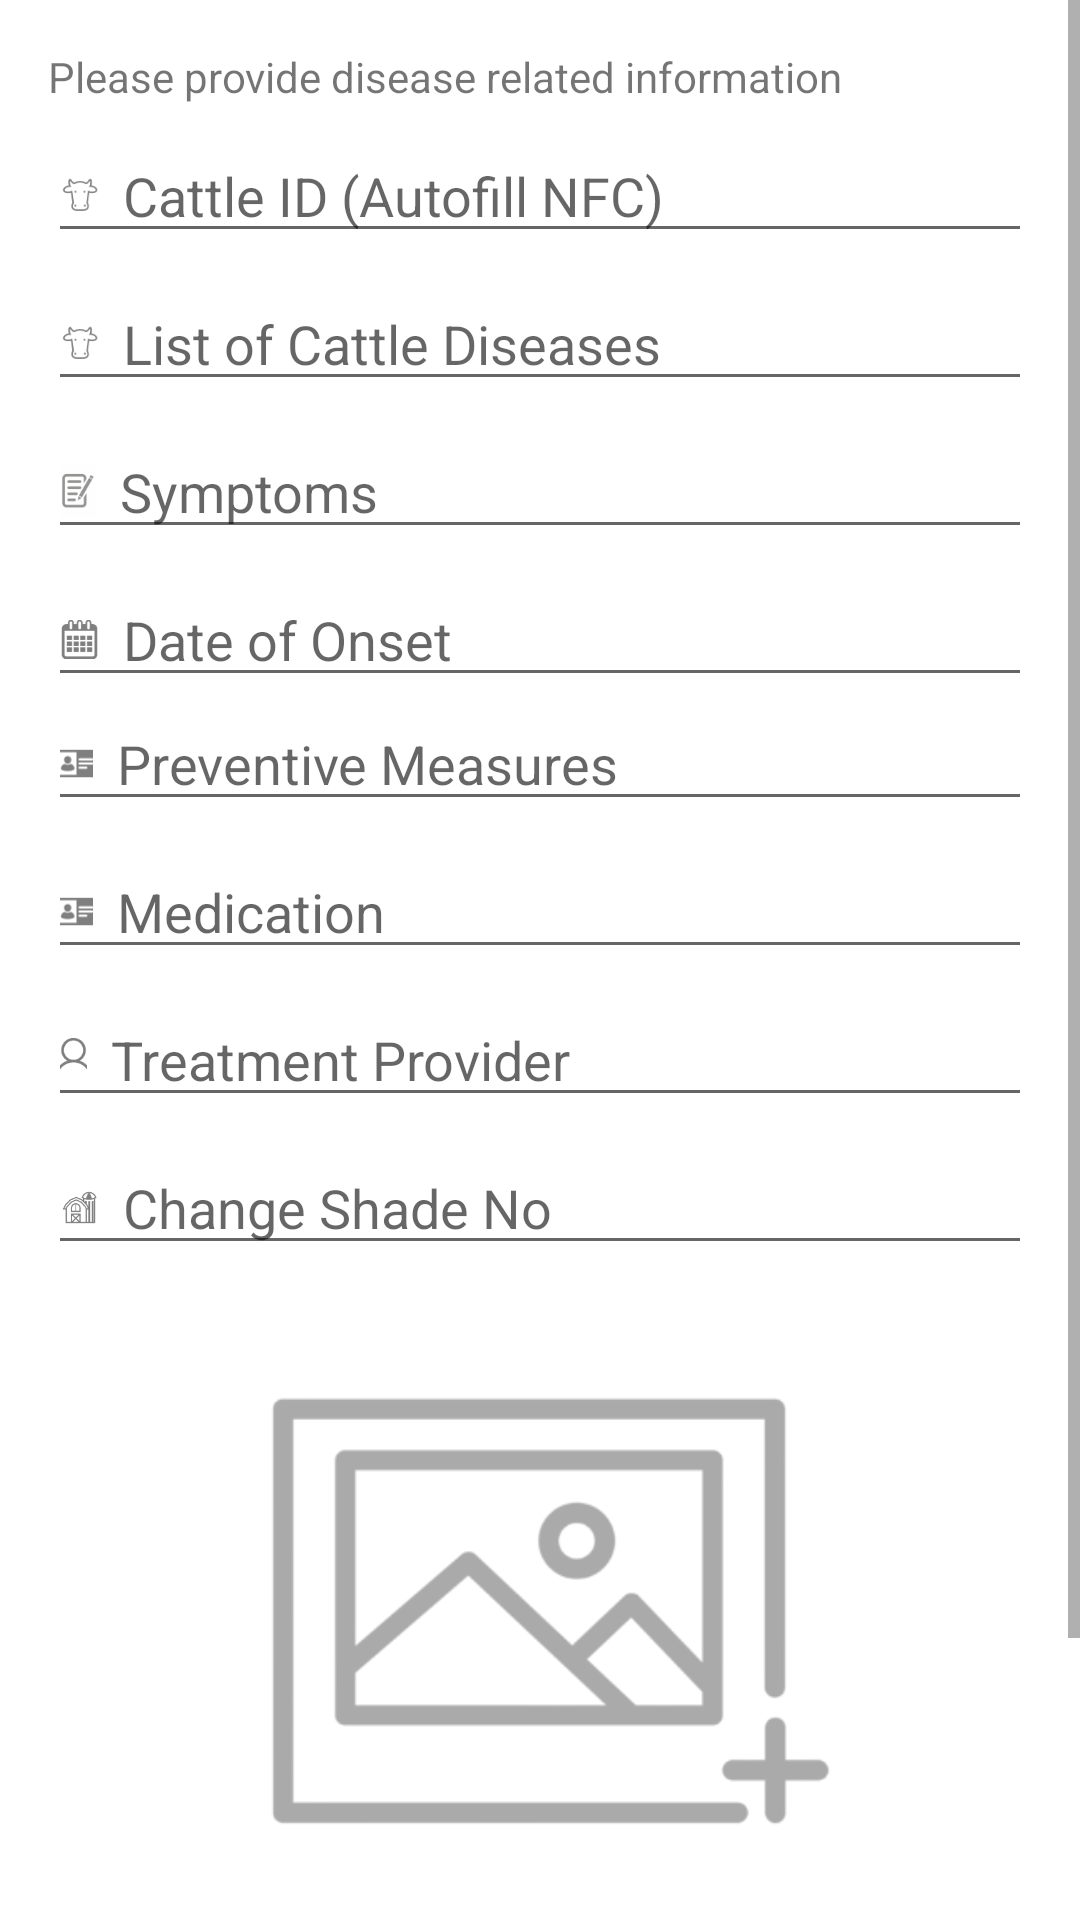

The Android layout XML behind this screen, and the referenced resources:
<!-- AndroidManifest.xml: application theme Theme.CattleSense -->
<!-- res/layout/activity_diseases.xml -->
<?xml version="1.0" encoding="utf-8"?>
<androidx.constraintlayout.widget.ConstraintLayout xmlns:android="http://schemas.android.com/apk/res/android"
    xmlns:app="http://schemas.android.com/apk/res-auto"
    xmlns:tools="http://schemas.android.com/tools"
    android:layout_width="match_parent"
    android:layout_height="match_parent"
    tools:context=".ui.activity.DiseasesActivity">

  <ScrollView
      android:layout_width="0dp"
      android:layout_height="0dp"
      app:layout_constraintBottom_toBottomOf="parent"
      app:layout_constraintEnd_toEndOf="parent"
      app:layout_constraintStart_toStartOf="parent"
      app:layout_constraintTop_toTopOf="parent">

    <LinearLayout
        android:layout_width="match_parent"
        android:layout_height="wrap_content"
        android:layout_margin="16dp"
        android:orientation="vertical">

      <TextView
          android:layout_width="match_parent"
          android:layout_height="wrap_content"
          android:text="@string/please_provide_disease_related_information" />

      <EditText
          android:id="@+id/cattleIDEditText"
          android:layout_width="match_parent"
          android:layout_height="wrap_content"
          android:layout_marginTop="8dp"
          android:autofillHints="username"
          android:drawableStart="@drawable/ic_cattle_head"
          android:drawablePadding="8dp"
          android:hint="@string/cattle_id_autofill_nfc"
          android:inputType="text" />

      <EditText
          android:id="@+id/diseaseListEditText"
          android:layout_width="match_parent"
          android:layout_height="wrap_content"
          android:layout_marginTop="8dp"
          android:autofillHints="name"
          android:drawableStart="@drawable/ic_cattle_head"
          android:drawablePadding="8dp"
          android:hint="@string/list_of_cattle_diseases"
          android:inputType="textPersonName" />

      <EditText
          android:id="@+id/symptomsEditText"
          android:layout_width="match_parent"
          android:layout_height="wrap_content"
          android:layout_marginTop="8dp"
          android:autofillHints="name"
          android:drawableStart="@drawable/ic_note"
          android:drawablePadding="8dp"
          android:hint="@string/symptoms"
          android:inputType="text" />

      <EditText
          android:id="@+id/onsetDateEditText"
          android:layout_width="match_parent"
          android:layout_height="wrap_content"
          android:layout_marginTop="8dp"
          android:autofillHints="creditCardExpirationDate"
          android:drawableStart="@drawable/ic_calendar"
          android:drawablePadding="8dp"
          android:hint="@string/date_of_onset"
          android:inputType="date" />

      <EditText
          android:id="@+id/preventiveMeasuresEditText"
          android:layout_width="match_parent"
          android:layout_height="wrap_content"
          android:autofillHints="name"
          android:drawableStart="@drawable/ic_id"
          android:drawablePadding="8dp"
          android:hint="@string/preventive_measures"
          android:inputType="text" />

      <EditText
          android:id="@+id/medicationEditText"
          android:layout_width="match_parent"
          android:layout_height="wrap_content"
          android:layout_marginTop="8dp"
          android:autofillHints="name"
          android:drawableStart="@drawable/ic_id"
          android:drawablePadding="8dp"
          android:hint="@string/medication"
          android:inputType="text" />

      <EditText
          android:id="@+id/treatmentProviderEditText"
          android:layout_width="match_parent"
          android:layout_height="wrap_content"
          android:layout_marginTop="8dp"
          android:autofillHints="name"
          android:drawableStart="@drawable/ic_person"
          android:drawablePadding="8dp"
          android:hint="@string/treatment_provider"
          android:inputType="textPersonName" />

      <EditText
          android:id="@+id/changeShadeNoEditText"
          android:layout_width="match_parent"
          android:layout_height="wrap_content"
          android:layout_marginTop="8dp"
          android:autofillHints="creditCardNumber"
          android:drawableStart="@drawable/ic_farm"
          android:drawablePadding="8dp"
          android:hint="@string/change_shade_no"
          android:inputType="number" />

      <ImageView
          android:id="@+id/symptomImageView"
          android:layout_width="200dp"
          android:layout_height="200dp"
          android:layout_gravity="center"
          android:layout_marginTop="16dp"
          android:src="@drawable/ic_add_photo"
          app:tint="@android:color/darker_gray" />

      <TextView
          android:layout_width="wrap_content"
          android:layout_height="wrap_content"
          android:layout_gravity="center"
          android:layout_marginTop="8dp"
          android:text="@string/visible_symptom"
          android:textSize="16sp" />

      <Button
          android:id="@+id/submitButton"
          android:layout_width="wrap_content"
          android:layout_height="wrap_content"
          android:layout_gravity="center"
          android:layout_marginVertical="16dp"
          android:paddingHorizontal="32dp"
          android:paddingVertical="16dp"
          android:text="@string/submit" />
    </LinearLayout>
  </ScrollView>
</androidx.constraintlayout.widget.ConstraintLayout>
<!-- resources referenced by this layout -->
<resources>
  <!-- drawable ic_add_photo: png bitmap (drawable-hdpi, 8931 bytes) -->
  <!-- drawable ic_calendar: png bitmap (drawable-hdpi, 587 bytes) -->
  <!-- drawable ic_cattle_head: png bitmap (drawable-hdpi, 483 bytes) -->
  <!-- drawable ic_farm: png bitmap (drawable-hdpi, 478 bytes) -->
  <!-- drawable ic_id: png bitmap (drawable-hdpi, 401 bytes) -->
  <!-- drawable ic_note: png bitmap (drawable-hdpi, 799 bytes) -->
  <!-- drawable ic_person: png bitmap (drawable-hdpi, 532 bytes) -->
  <string name="cattle_id_autofill_nfc">Cattle ID (Autofill NFC)</string>
  <string name="change_shade_no">Change Shade No</string>
  <string name="date_of_onset">Date of Onset</string>
  <string name="list_of_cattle_diseases">List of Cattle Diseases</string>
  <string name="medication">Medication</string>
  <string name="please_provide_disease_related_information">Please provide disease related information</string>
  <string name="preventive_measures">Preventive Measures</string>
  <string name="submit">Submit</string>
  <string name="symptoms">Symptoms</string>
  <string name="treatment_provider">Treatment Provider</string>
  <string name="visible_symptom">Visible Symptom</string>
  <style name="Theme.CattleSense" parent="Theme.MaterialComponents.DayNight.DarkActionBar">
      
      <item name="colorPrimary">@color/purple_500</item>
      <item name="colorPrimaryVariant">@color/purple_700</item>
      <item name="colorOnPrimary">@color/white</item>
      
      <item name="colorSecondary">@color/teal_200</item>
      <item name="colorSecondaryVariant">@color/teal_700</item>
      <item name="colorOnSecondary">@color/black</item>
      
      <item name="android:statusBarColor">?attr/colorPrimaryVariant</item>
      
    </style>
  <!-- not gathered from this repository: default colours our renderer supplied (Android Studio template values) -->
  <color name="purple_500">#FF6200EE</color>
  <color name="purple_700">#FF3700B3</color>
  <color name="teal_200">#FF03DAC5</color>
  <color name="teal_700">#FF018786</color>
  <color name="black">#FF000000</color>
  <color name="white">#FFFFFFFF</color>
</resources>
